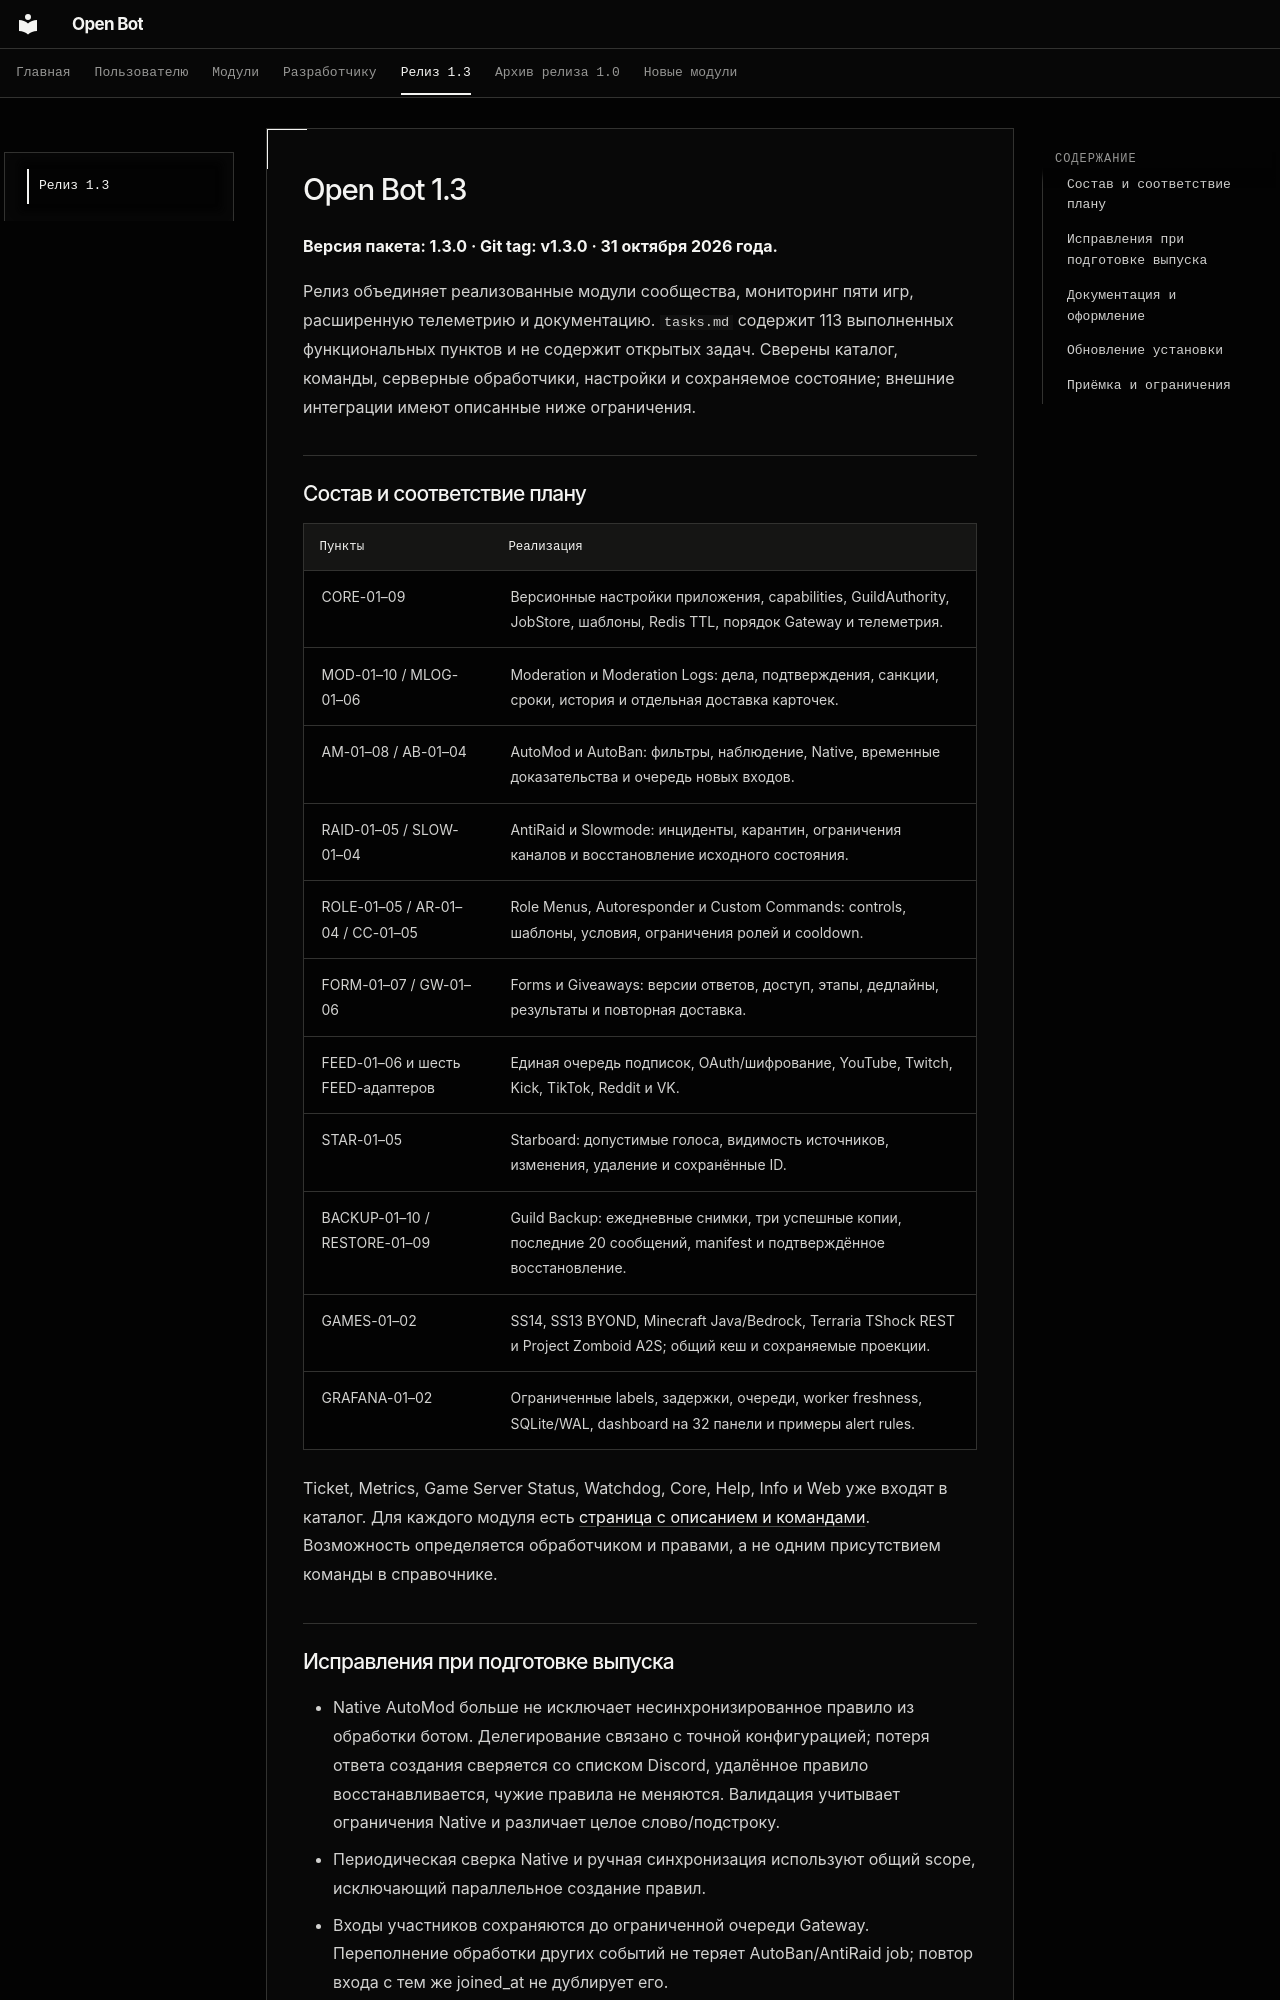

repository: cryals/open-bot · page: RELEASE-1.3/index.html · generator: mkdocs

# Open Bot 1.3

**Версия пакета: 1.3.0 · Git tag: v1.3.0 · 31 октября 2026 года.**

Релиз объединяет реализованные модули сообщества, мониторинг пяти игр, расширенную телеметрию и документацию. `tasks.md` содержит 113 выполненных функциональных пунктов и не содержит открытых задач. Сверены каталог, команды, серверные обработчики, настройки и сохраняемое состояние; внешние интеграции имеют описанные ниже ограничения.

## Состав и соответствие плану

| Пункты                            | Реализация                                                                                                                 |
| --------------------------------- | -------------------------------------------------------------------------------------------------------------------------- |
| CORE-01–09                        | Версионные настройки приложения, capabilities, GuildAuthority, JobStore, шаблоны, Redis TTL, порядок Gateway и телеметрия. |
| MOD-01–10 / MLOG-01–06            | Moderation и Moderation Logs: дела, подтверждения, санкции, сроки, история и отдельная доставка карточек.                  |
| AM-01–08 / AB-01–04               | AutoMod и AutoBan: фильтры, наблюдение, Native, временные доказательства и очередь новых входов.                           |
| RAID-01–05 / SLOW-01–04           | AntiRaid и Slowmode: инциденты, карантин, ограничения каналов и восстановление исходного состояния.                        |
| ROLE-01–05 / AR-01–04 / CC-01–05  | Role Menus, Autoresponder и Custom Commands: controls, шаблоны, условия, ограничения ролей и cooldown.                     |
| FORM-01–07 / GW-01–06             | Forms и Giveaways: версии ответов, доступ, этапы, дедлайны, результаты и повторная доставка.                               |
| FEED-01–06 и шесть FEED-адаптеров | Единая очередь подписок, OAuth/шифрование, YouTube, Twitch, Kick, TikTok, Reddit и VK.                                     |
| STAR-01–05                        | Starboard: допустимые голоса, видимость источников, изменения, удаление и сохранённые ID.                                  |
| BACKUP-01–10 / RESTORE-01–09      | Guild Backup: ежедневные снимки, три успешные копии, последние 20 сообщений, manifest и подтверждённое восстановление.     |
| GAMES-01–02                       | SS14, SS13 BYOND, Minecraft Java/Bedrock, Terraria TShock REST и Project Zomboid A2S; общий кеш и сохраняемые проекции.    |
| GRAFANA-01–02                     | Ограниченные labels, задержки, очереди, worker freshness, SQLite/WAL, dashboard на 32 панели и примеры alert rules.        |

Ticket, Metrics, Game Server Status, Watchdog, Core, Help, Info и Web уже входят в каталог. Для каждого модуля есть [страница с описанием и командами](user/catalog.md). Возможность определяется обработчиком и правами, а не одним присутствием команды в справочнике.
